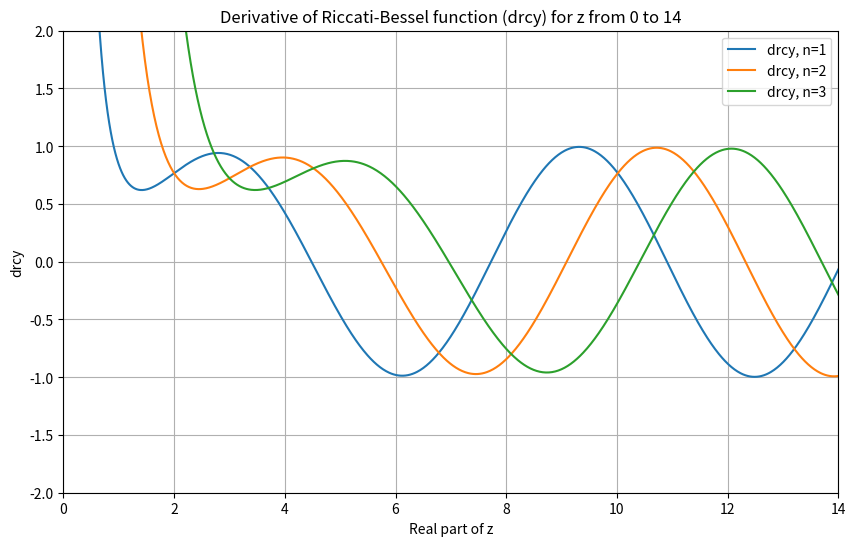

Here is the Python script that generated this plot:
## Riccati-Bessel Functions (Complex Argument)
# Ref: Computation of Special Functions (1996)
#        Authors: Shanjie Zhang, Jianming Jin
#----------------------------------------------
# Called by SphBessel
# Compute Riccati-Bessel functions of the first and second kinds and their derivatives
# Input  : z       --- complex argument of Riccati-Bessel Fucntion
#          n       --- order of jn(z) (n = 0, 1, 2,...)
# Output : rcj(n)  --- x * jn(z)
#          drcj(n) --- (x * jn(z))'
#          rcy(n)  --- x * yn(z)
#          drcy(n) --- (x * yn(z))'
#          

import numpy as np

def MSTA1(z, mp):
    a0 = abs(z)
    n0 = int(1.1 * a0) + 1
    f0 = envj(n0, a0) - mp
    n1 = n0 + 5
    f1 = envj(n1, a0) - mp
    
    for _ in range(20):
        nn = n1 - (n1 - n0) / (1.0 - f0 / f1)
        nn = int(nn)
        f = envj(nn, a0) - mp
        
        if abs(nn - n1) < 1:
            break
        
        n0 = n1
        f0 = f1
        n1 = nn
        f1 = f
    
    return nn

def MSTA2(z, n, mp):
    a0 = abs(z)
    hmp = 0.5 * mp
    ejn = envj(n, a0)
    
    if ejn <= hmp:
        obj = mp
        n0 = int(1.1 * a0)
    else:
        obj = hmp + ejn
        n0 = n
    
    f0 = envj(n0, a0) - obj
    n1 = n0 + 5
    f1 = envj(n1, a0) - obj
    
    for _ in range(20):
        nn = n1 - (n1 - n0) / (1.0 - f0 / f1)
        nn = int(nn)
        f = envj(nn, a0) - obj
        
        if abs(nn - n1) < 1:
            break
        
        n0 = n1
        f0 = f1
        n1 = nn
        f1 = f
    
    return nn + 10

def envj(n, z):
    n = max(1, abs(n))
    result = 0.5 * np.log10(6.28 * n) - n * np.log10(1.36 * z / n)
    return result




def rcbesselc(z, n):
    rcj  = np.zeros(n + 1, dtype=complex)
    rcy  = np.zeros(n + 1, dtype=complex)
    drcj = np.zeros(n + 1, dtype=complex)
    drcy = np.zeros(n + 1, dtype=complex)
    NM   = n
    NMy  = 0
    
    if abs(z) < 1e-60: # Treat z = 0 as a special case
        print('ricatti-bessel function precision down')
        drcj[0] = 1.0 # zeroth order
        rcy     = -1.0e300 * np.ones(n + 1)
        drcy    = 1.0e300 * np.ones(n + 1)
        rcy[0]  = -1.0
        drcy[0] = 0.0
    else:
        rcj[0] = np.sin(z)  # zeroth order
        rcy[0] = -np.cos(z)
        rcj[1] = rcj[0] / z - np.cos(z)  # first order
        rcy[1] = rcy[0] / z - np.sin(z)
        rcj0   = rcj[0]
        rcj1   = rcj[1]
        RF0    = rcy[0]
        RF1    = rcy[1]
        
        for Ky in range(3, n + 2):
            RF2 = (2.0 * (Ky - 1) - 1.0) * RF1 / z - RF0
            
            if abs(RF2) > 1.0e300:
                continue
            
            rcy[Ky - 1] = RF2
            RF0 = RF1
            RF1 = RF2
            NMy = Ky - 1
            
        
        
    
    
        drcy[0] = np.sin(z)
        drcy[1] = -rcy[1] / z + rcy[0]
        
        for Ky in range(3, NMy + 2):
            drcy[Ky - 1] = -(Ky - 1) * rcy[Ky - 1] / z + rcy[Ky - 2]
        
        if n >= 2:
            M = MSTA1(z, 200)
            
            if M < n:
                NM = M
            else:
                M = MSTA2(z, n, 15)
            
            F0 = 0.0
            F1 = 1.0e-100
            
            for K in range(M + 1, 0, -1):
                F = (2.0 * (K - 1) + 3.0) * F1 / z - F0
                
                if K <= NM + 1:
                    rcj[K - 1] = F
                
                F0 = F1
                F1 = F
            
            if abs(rcj0) > abs(rcj1):
                CS = rcj0 / F
            else:
                CS = rcj1 / F0
            
            for K in range(1, NM + 2):
                rcj[K - 1] = CS * rcj[K - 1]
        
        drcj[0] = np.cos(z)
        #drcj[1] = -rcj[1] / z + rcj0
        
        for K in range(2, NM + 2): # 3, NM + 2
            drcj[K - 1] = -(K - 1) * rcj[K - 1] / z + rcj[K - 2]
    
    return rcj, rcy, drcj, drcy

# Add MSTA1 and MSTA2 functions here if they are defined in your code.
# Also, ensure that the necessary imports are included.

import numpy as np
import matplotlib.pyplot as plt

# Define the range of real values for z
z_values = np.linspace(0, 14, 1000)

# Initialize arrays for drcy values for different n values
n_values = [1, 2, 3]
drcy_values = np.zeros((len(n_values), len(z_values)), dtype=complex)

# Calculate drcy for each n and each real value of z
for i, n in enumerate(n_values):
    for j, z_real in enumerate(z_values):
        z = complex(z_real, 0)  # Imaginary part is 0 for this case
        _, _, _, drcy = rcbesselc(z, n)
        drcy_values[i, j] = drcy[n]  # Python uses 0-based indexing

# Plot drcy for different n values as a function of the real part of z
plt.figure(figsize=(10, 6))
for i, n in enumerate(n_values):
    plt.plot(z_values, drcy_values[i].real, label=f'drcy, n={n}')

plt.xlabel('Real part of z')
plt.ylabel('drcy')
plt.title('Derivative of Riccati-Bessel function (drcy) for z from 0 to 14')
plt.ylim(-2, +2)
plt.xlim(0, 14)
plt.legend()
plt.grid(True)
plt.show()
